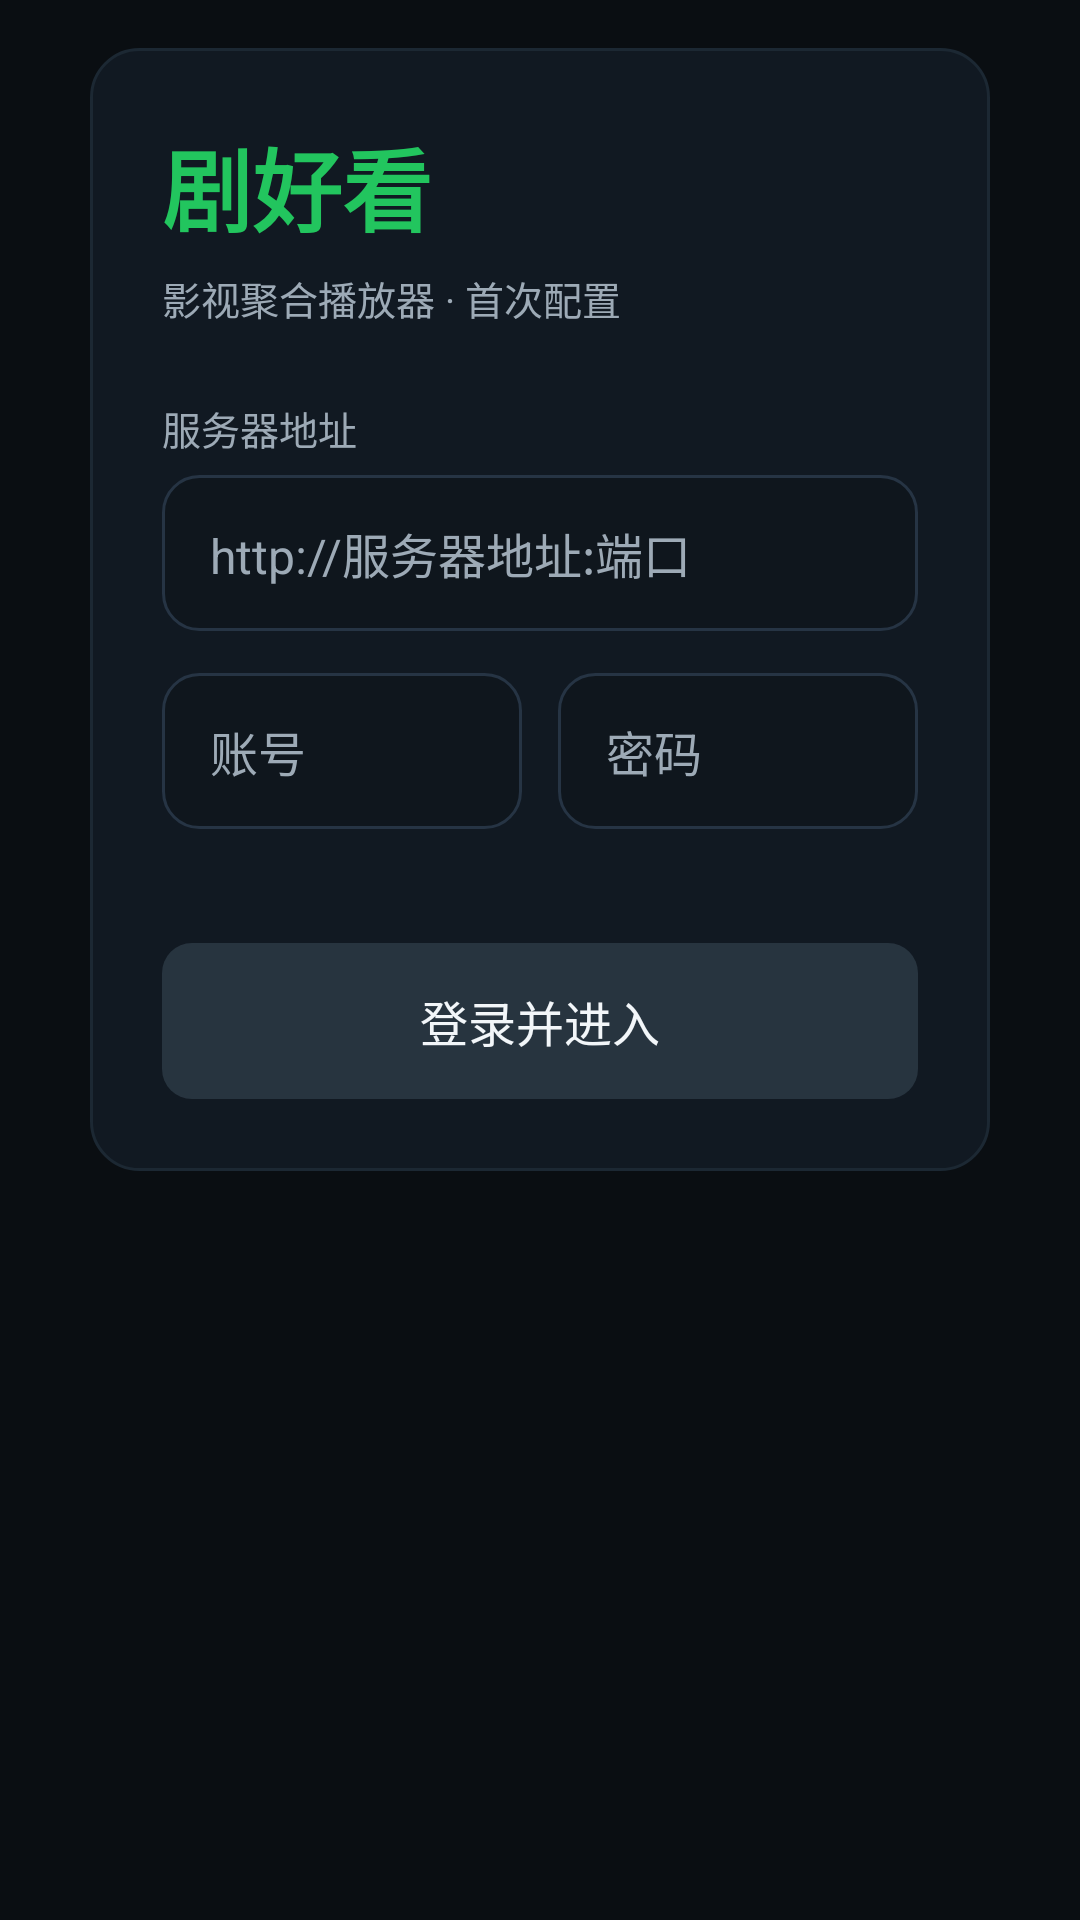

The Android layout XML behind this screen, and the referenced resources:
<!-- AndroidManifest.xml: application theme AppTheme -->
<!-- res/layout/activity_setup.xml -->
<?xml version="1.0" encoding="utf-8"?>
<FrameLayout xmlns:android="http://schemas.android.com/apk/res/android"
    android:layout_width="match_parent"
    android:layout_height="match_parent"
    android:background="@color/bg">

    <ScrollView
        android:layout_width="match_parent"
        android:layout_height="match_parent"
        android:fillViewport="true"
        android:scrollbars="none">

        <LinearLayout
            android:layout_width="match_parent"
            android:layout_height="wrap_content"
            android:gravity="center_horizontal"
            android:orientation="vertical"
            android:padding="16dp">

            <LinearLayout
                android:layout_width="@dimen/panel_width"
                android:layout_height="wrap_content"
                android:background="@drawable/bg_panel"
                android:orientation="vertical"
                android:padding="24dp">

        <TextView
            android:layout_width="wrap_content"
            android:layout_height="wrap_content"
            android:text="剧好看"
            android:textColor="@color/accent"
            android:textSize="30sp"
            android:textStyle="bold" />

        <TextView
            android:layout_width="match_parent"
            android:layout_height="wrap_content"
            android:layout_marginTop="6dp"
            android:text="影视聚合播放器 · 首次配置"
            android:textColor="@color/text2"
            android:textSize="13sp" />

        <TextView
            android:id="@+id/setupNameLabel"
            android:layout_width="match_parent"
            android:layout_height="wrap_content"
            android:layout_marginTop="24dp"
            android:text="服务器名称"
            android:textColor="@color/text2"
            android:textSize="13sp"
            android:visibility="gone" />

        <EditText
            android:id="@+id/setupName"
            android:layout_width="match_parent"
            android:layout_height="52dp"
            android:layout_marginTop="6dp"
            android:background="@drawable/bg_input"
            android:hint="例如：家里 NAS / 公司服务器"
            android:inputType="text"
            android:paddingStart="16dp"
            android:paddingEnd="16dp"
            android:singleLine="true"
            android:textColor="@color/text"
            android:textColorHint="@color/text2"
            android:textSize="16sp"
            android:visibility="gone" />

        <TextView
            android:layout_width="match_parent"
            android:layout_height="wrap_content"
            android:layout_marginTop="24dp"
            android:text="服务器地址"
            android:textColor="@color/text2"
            android:textSize="13sp" />

        <EditText
            android:id="@+id/setupServer"
            android:layout_width="match_parent"
            android:layout_height="52dp"
            android:layout_marginTop="6dp"
            android:background="@drawable/bg_input"
            android:hint="http://服务器地址:端口"
            android:inputType="textUri"
            android:paddingStart="16dp"
            android:paddingEnd="16dp"
            android:singleLine="true"
            android:textColor="@color/text"
            android:textColorHint="@color/text2"
            android:textSize="16sp" />

        <LinearLayout
            android:layout_width="match_parent"
            android:layout_height="wrap_content"
            android:layout_marginTop="14dp"
            android:orientation="horizontal">

            <EditText
                android:id="@+id/setupUser"
                android:layout_width="0dp"
                android:layout_height="52dp"
                android:layout_marginEnd="12dp"
                android:layout_weight="1"
                android:background="@drawable/bg_input"
                android:hint="账号"
                android:inputType="text"
                android:paddingStart="16dp"
                android:paddingEnd="16dp"
                android:singleLine="true"
                android:textColor="@color/text"
                android:textColorHint="@color/text2"
                android:textSize="16sp" />

            <EditText
                android:id="@+id/setupPass"
                android:layout_width="0dp"
                android:layout_height="52dp"
                android:layout_weight="1"
                android:background="@drawable/bg_input"
                android:hint="密码"
                android:inputType="textPassword"
                android:paddingStart="16dp"
                android:paddingEnd="16dp"
                android:singleLine="true"
                android:textColor="@color/text"
                android:textColorHint="@color/text2"
                android:textSize="16sp" />
        </LinearLayout>

        <TextView
            android:id="@+id/setupStatus"
            android:layout_width="match_parent"
            android:layout_height="wrap_content"
            android:layout_marginTop="12dp"
            android:minHeight="20dp"
            android:textColor="@color/accent"
            android:textSize="13sp" />

        <TextView
            android:id="@+id/setupBtn"
            style="@style/ActionButton"
            android:layout_width="match_parent"
            android:layout_height="52dp"
            android:layout_marginTop="6dp"
            android:layout_marginEnd="0dp"
            android:background="@drawable/bg_btn"
            android:gravity="center"
            android:text="登录并进入"
            android:textSize="16sp" />

                <LinearLayout
                    android:id="@+id/setupBrand"
                    android:layout_width="match_parent"
                    android:layout_height="wrap_content"
                    android:layout_marginTop="24dp"
                    android:background="@drawable/bg_brand_bar"
                    android:orientation="vertical"
                    android:paddingTop="13dp"
                    android:paddingBottom="13dp"
                    android:visibility="gone">

                    <TextView
                        android:layout_width="match_parent"
                        android:layout_height="wrap_content"
                        android:gravity="center"
                        android:letterSpacing="0.1"
                        android:text="剧好看 · 开源版"
                        android:textColor="@color/accent"
                        android:textSize="12sp" />

                    <TextView
                        android:layout_width="match_parent"
                        android:layout_height="wrap_content"
                        android:layout_marginTop="5dp"
                        android:gravity="center"
                        android:letterSpacing="0.05"
                        android:text="MIT License · 仅供学习交流"
                        android:textColor="@color/text2"
                        android:textSize="10sp" />
                </LinearLayout>
            </LinearLayout>
        </LinearLayout>
    </ScrollView>
</FrameLayout>
<!-- resources referenced by this layout -->
<resources>
  <color name="accent">#22C55E</color>
  <color name="bg">#0A0E12</color>
  <color name="text">#F2F6F9</color>
  <color name="text2">#9DAAB6</color>
  <dimen name="panel_width">300dp</dimen>
  <!-- drawable bg_brand_bar (drawable) -->
  <?xml version="1.0" encoding="utf-8"?>
  <shape xmlns:android="http://schemas.android.com/apk/res/android" android:shape="rectangle">
      <solid android:color="@color/card" />
      <corners android:radius="12dp" />
      <stroke android:width="1dp" android:color="@color/card_line" />
  </shape>
  <!-- drawable bg_btn (drawable) -->
  <?xml version="1.0" encoding="utf-8"?>
  <selector xmlns:android="http://schemas.android.com/apk/res/android">
      <item android:state_focused="true">
          <shape android:shape="rectangle">
              <solid android:color="@color/accent" />
              <corners android:radius="10dp" />
          </shape>
      </item>
      <item>
          <shape android:shape="rectangle">
              <solid android:color="@color/surface3" />
              <corners android:radius="10dp" />
          </shape>
      </item>
  </selector>
  <!-- drawable bg_input (drawable) -->
  <?xml version="1.0" encoding="utf-8"?>
  <selector xmlns:android="http://schemas.android.com/apk/res/android">
      <item android:state_focused="true">
          <shape android:shape="rectangle">
              <solid android:color="#0F161D" />
              <corners android:radius="12dp" />
              <stroke android:width="2dp" android:color="@color/accent" />
          </shape>
      </item>
      <item>
          <shape android:shape="rectangle">
              <solid android:color="#0F161D" />
              <corners android:radius="12dp" />
              <stroke android:width="1dp" android:color="#263444" />
          </shape>
      </item>
  </selector>
  <!-- drawable bg_panel (drawable) -->
  <?xml version="1.0" encoding="utf-8"?>
  <shape xmlns:android="http://schemas.android.com/apk/res/android" android:shape="rectangle">
      <solid android:color="@color/card" />
      <corners android:radius="16dp" />
      <stroke android:width="1dp" android:color="@color/card_line" />
  </shape>
  <style name="ActionButton">
          <item name="android:textColor">@color/btn_text</item>
          <item name="android:textSize">15sp</item>
          <item name="android:paddingStart">20dp</item>
          <item name="android:paddingEnd">20dp</item>
          <item name="android:paddingTop">10dp</item>
          <item name="android:paddingBottom">10dp</item>
          <item name="android:background">@drawable/bg_btn</item>
          <item name="android:focusable">true</item>
          <item name="android:gravity">center</item>
          <item name="android:layout_marginEnd">12dp</item>
      </style>
  <style name="AppTheme" parent="@android:style/Theme.Material.NoActionBar">
          <item name="android:windowBackground">@color/bg</item>
          <item name="android:colorAccent">@color/accent</item>
          <item name="android:windowNoTitle">true</item>
          <item name="android:windowActionBar">false</item>
          <item name="android:windowFullscreen">true</item>
          <item name="android:windowContentTransitions">false</item>
          <item name="android:windowDisablePreview">true</item>
      </style>
  <color name="card">#111922</color>
  <color name="card_line">#1C2833</color>
  <color name="surface3">#27343F</color>
</resources>
